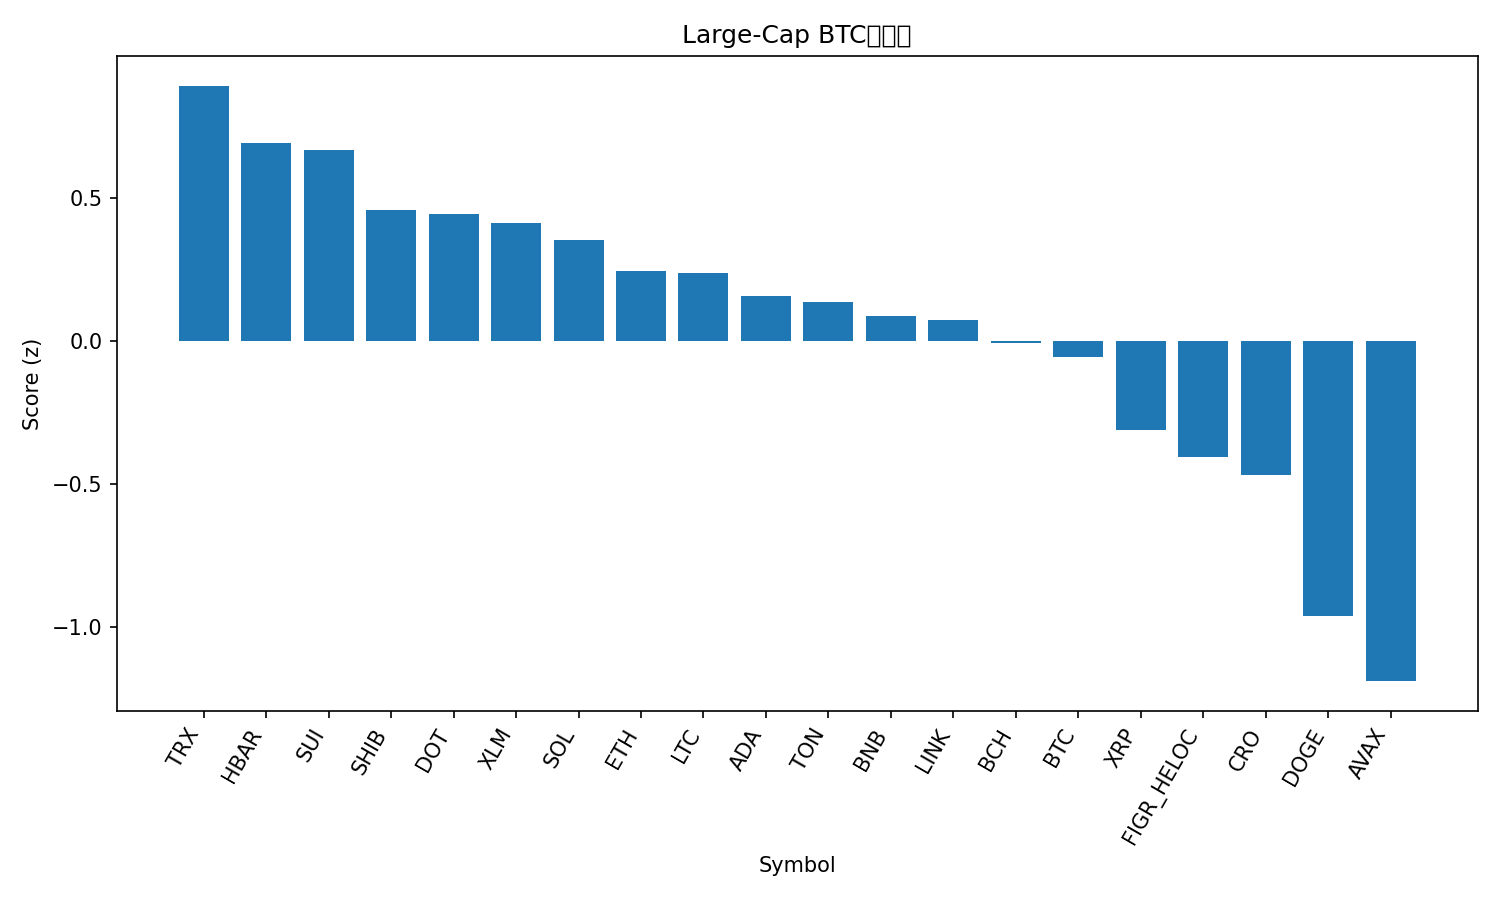

The data file committed next to this chart (first rows):
rank, name, symbol, price_btc, price_usd, pct_1h_btc, pct_24h_btc, pct_7d_btc, market_cap_rank, market_cap_usd, volume_usd, score
1, TRON, TRX, 3.01e-06, 0.3359, 0.5814, 1.165, 1.856, 10, 31780125827, 760891389, 0.8912
2, Hedera, HBAR, 1.94e-06, 0.2159, 0.9105, -2.52, -7.956, 25, 9159030525, 278352126, 0.6923
3, Sui, SUI, 2.895e-05, 3.23, 1.089, -3.992, -12.5, 20, 11526877265, 1589025299, 0.6679
4, Shiba Inu, SHIB, 1.07049e-10, 1.194e-05, 0.6177, -1.385, -6.15, 31, 7036473024, 189459273, 0.4559
5, Polkadot, DOT, 3.548e-05, 3.96, 0.6617, -1.639, -8.197, 34, 6021247762, 328668633, 0.4422
6, Stellar, XLM, 3.26e-06, 0.3633, 0.5291, -1.019, -4.547, 19, 11585695135, 266268979, 0.4108
7, Solana, SOL, 0.00182, 202.9, 0.8537, -3.784, -13.44, 6, 110291226701, 9415205720, 0.3518
8, Ethereum, ETH, 0.03598, 4012, 0.5629, -2.642, -7.852, 2, 485119183634, 49761319378, 0.2433
9, Litecoin, LTC, 0.0009401, 104.8, 0.365, -0.5065, -4.807, 28, 8002522947, 503611576, 0.2356
10, Cardano, ADA, 7.13e-06, 0.7951, 0.4883, -1.928, -8.654, 11, 29046399585, 1728483187, 0.1544
11, Toncoin, TON, 2.491e-05, 2.78, 0.326, -0.4533, -7.183, 30, 7072126731, 129459147, 0.1335
12, BNB, BNB, 0.008935, 996.3, 0.08128, -0.2801, 5.165, 5, 138825168023, 2332638727, 0.08713
13, Chainlink, LINK, 0.0001884, 21.01, 0.4544, -2.111, -9.142, 14, 14251229978, 895309768, 0.07244
14, Bitcoin Cash, BCH, 0.004958, 552.8, 0.2171, 0.1775, -10.14, 22, 11017391467, 340277770, -0.009418
15, Bitcoin, BTC, 1.0, 111510, 0.0, 0.0, 0.0, 1, 2222192830301, 59744245276, -0.05646
16, XRP, XRP, 2.552e-05, 2.85, -0.02715, -0.6773, -4.164, 4, 170106320607, 7927079341, -0.3125
17, Figure Heloc, FIGR_HELOC, 8.97e-06, 0.9999, -0.435, 2.137, 2.785, 18, 12629207352, 157136472, -0.4063
18, Cronos, CRO, 1.67e-06, 0.1865, 0.5351, -5.778, -18.73, 33, 6508667736, 57528495, -0.4703
19, Dogecoin, DOGE, 2.08e-06, 0.2321, 0.03916, -5.109, -13.21, 8, 35068250015, 3494937447, -0.9615
20, Avalanche, AVAX, 0.0002725, 30.38, 0.1456, -10.03, -3.455, 17, 12832154971, 1605162671, -1.191
21, Hyperliquid, HYPE, 0.0003739, 41.7, 0.08093, -7.99, -23.9, 21, 11293880373, 1029410156, -1.492
